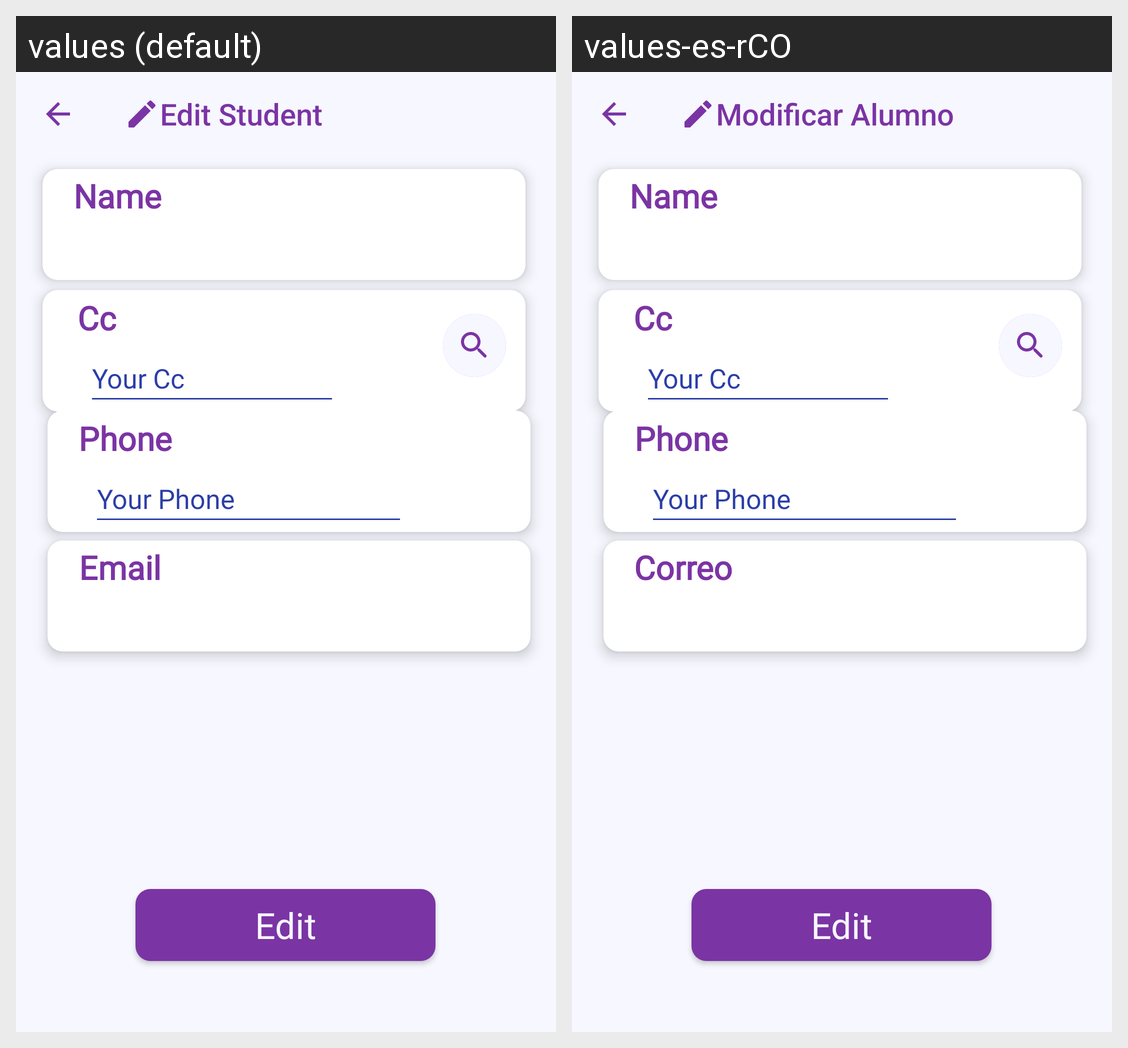

Strings drawn on this Android screen and how each of the app's shown locales translates them:
Android screen res/layout/activity_edit_students.xml rendered under 2 locales, left to right: values (default), values-es-rCO. Device: Nexus 5 (rendered at 1080×1920; each locale shown at half size, 540×960, under a caption strip naming it); theme Theme.MisBrincosApp.
Strings drawn on this screen, with the default value and each locale's value (text and hints the layout hard-codes, and strings that could not be matched under every locale, appear in the picture but are not listed):

edit_student
  values: Edit Student
  values-es-rCO: Modificar Alumno

name
  values: Name
  values-es-rCO: Name  [not translated; the default value is used]

Cc
  values: Cc
  values-es-rCO: Cc  [not translated; the default value is used]

your_cc
  values: Your Cc
  values-es-rCO: Your Cc  [not translated; the default value is used]

phone
  values: Phone
  values-es-rCO: Phone  [not translated; the default value is used]

your_phone
  values: Your Phone
  values-es-rCO: Your Phone  [not translated; the default value is used]

email
  values: Email
  values-es-rCO: Correo

edit
  values: Edit
  values-es-rCO: Edit  [not translated; the default value is used]
